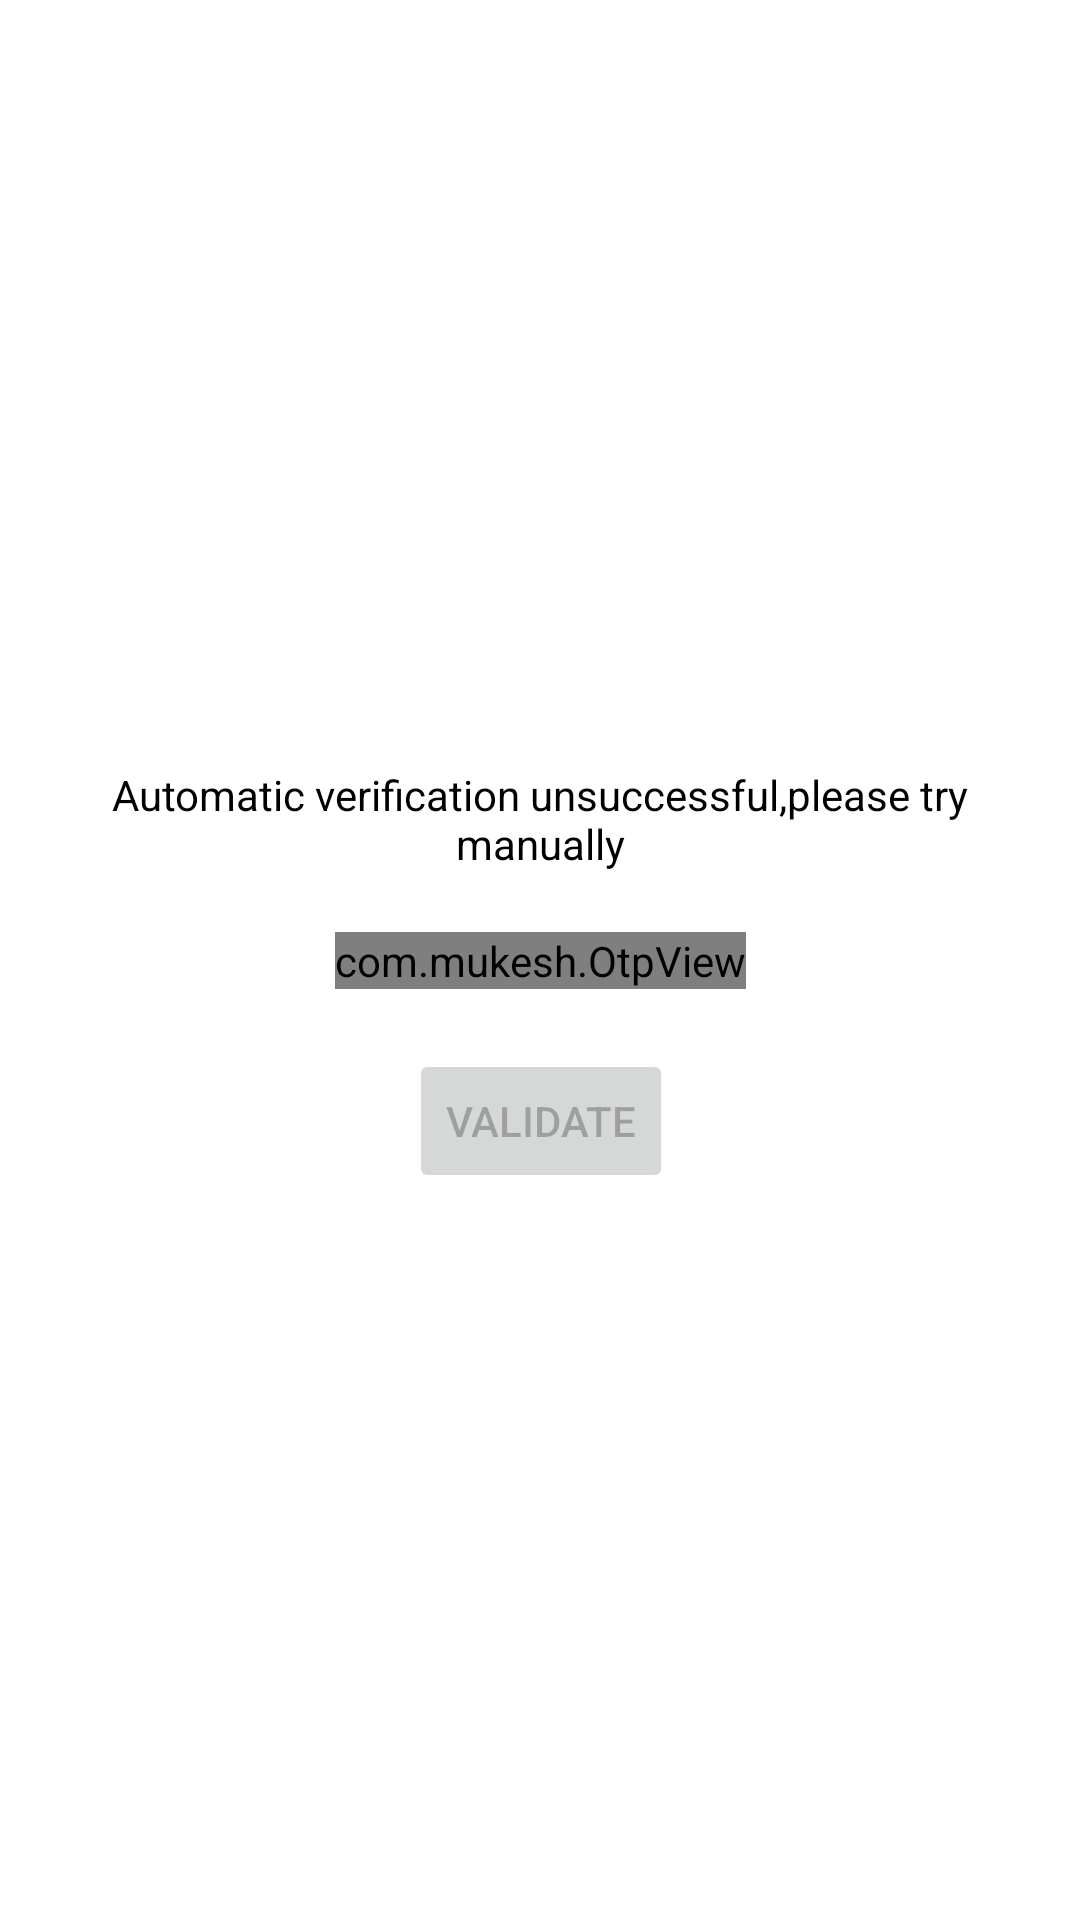

The Android layout XML behind this screen, and the referenced resources:
<!-- AndroidManifest.xml: application theme Theme.StoreToDoor -->
<!-- res/layout/otp_dialogue_2nd.xml -->
<?xml version="1.0" encoding="utf-8"?>
<androidx.constraintlayout.widget.ConstraintLayout xmlns:android="http://schemas.android.com/apk/res/android"
    xmlns:app="http://schemas.android.com/apk/res-auto"
    android:layout_width="match_parent"
    android:layout_height="match_parent">

    <TextView
        android:layout_width="match_parent"
        android:layout_height="wrap_content"
        android:layout_margin="20dp"
        android:gravity="center"
        android:text="@string/automatic_verification_unsuccessful_n_please_try_manually"
        android:textColor="@color/black"
        android:textSize="14sp"
        android:lines="2"
        app:layout_constraintBottom_toTopOf="@+id/otp_view"
        app:layout_constraintEnd_toEndOf="@+id/otp_view"
        app:layout_constraintStart_toStartOf="@+id/otp_view" />

    <com.mukesh.OtpView
        android:id="@+id/otp_view"
        android:layout_width="wrap_content"
        android:layout_height="wrap_content"
        android:inputType="number"
        android:itemBackground="#e0e0e0"
        android:textColor="@android:color/black"
        app:OtpItemCount="6"
        app:OtpLineColor="#aeaeae"
        app:OtpViewType="line"
        app:layout_constraintBottom_toBottomOf="parent"
        app:layout_constraintEnd_toEndOf="parent"
        app:layout_constraintStart_toStartOf="parent"
        app:layout_constraintTop_toTopOf="parent" />

    <Button
        android:id="@+id/otp_submit"
        android:layout_width="wrap_content"
        android:layout_height="wrap_content"
        android:enabled="false"
        android:layout_marginTop="20dp"
        android:text="@string/validate"
        app:layout_constraintEnd_toEndOf="@+id/otp_view"
        app:layout_constraintStart_toStartOf="@+id/otp_view"
        app:layout_constraintTop_toBottomOf="@+id/otp_view" />


</androidx.constraintlayout.widget.ConstraintLayout>
<!-- resources referenced by this layout -->
<resources>
  <color name="black">#FF000000</color>
  <string name="automatic_verification_unsuccessful_n_please_try_manually">Automatic verification unsuccessful,please try manually</string>
  <string name="validate">Validate</string>
  <style name="Theme.StoreToDoor" parent="Theme.MaterialComponents.Light.DarkActionBar">
          <item name="colorPrimary">@color/primary_primary</item>
          <item name="colorPrimaryVariant">@color/primary_dark</item>
          <item name="colorOnPrimary">@color/white</item>
          <item name="colorSecondary">@color/secondary_primary</item>
          <item name="colorSecondaryVariant">@color/secondary_dark</item>
          <item name="colorOnSecondary">@color/white</item>
          <item name="android:statusBarColor">?attr/colorPrimaryVariant</item>
          <item name="otpViewStyle">@style/OtpWidget.OtpView</item>
      </style>
  <color name="primary_primary">#dd2c00</color>
  <color name="primary_dark">#a30000</color>
  <color name="white">#FFFFFFFF</color>
  <color name="secondary_primary">#263238</color>
  <color name="secondary_dark">#000a12</color>
</resources>
